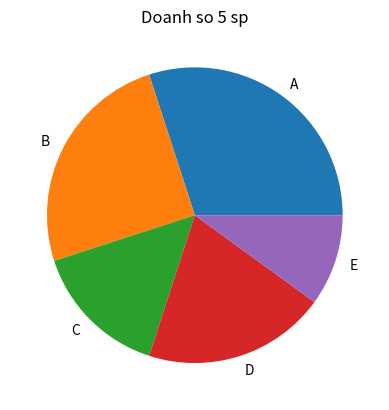

Write the Python code that produced this figure.
from matplotlib import pyplot as plt

products = ['A', 'B', 'C', 'D', 'E']
values = [30, 25, 15, 20, 10]

plt.pie(values, labels=products)
plt.title('Doanh so 5 sp')
plt.show()
